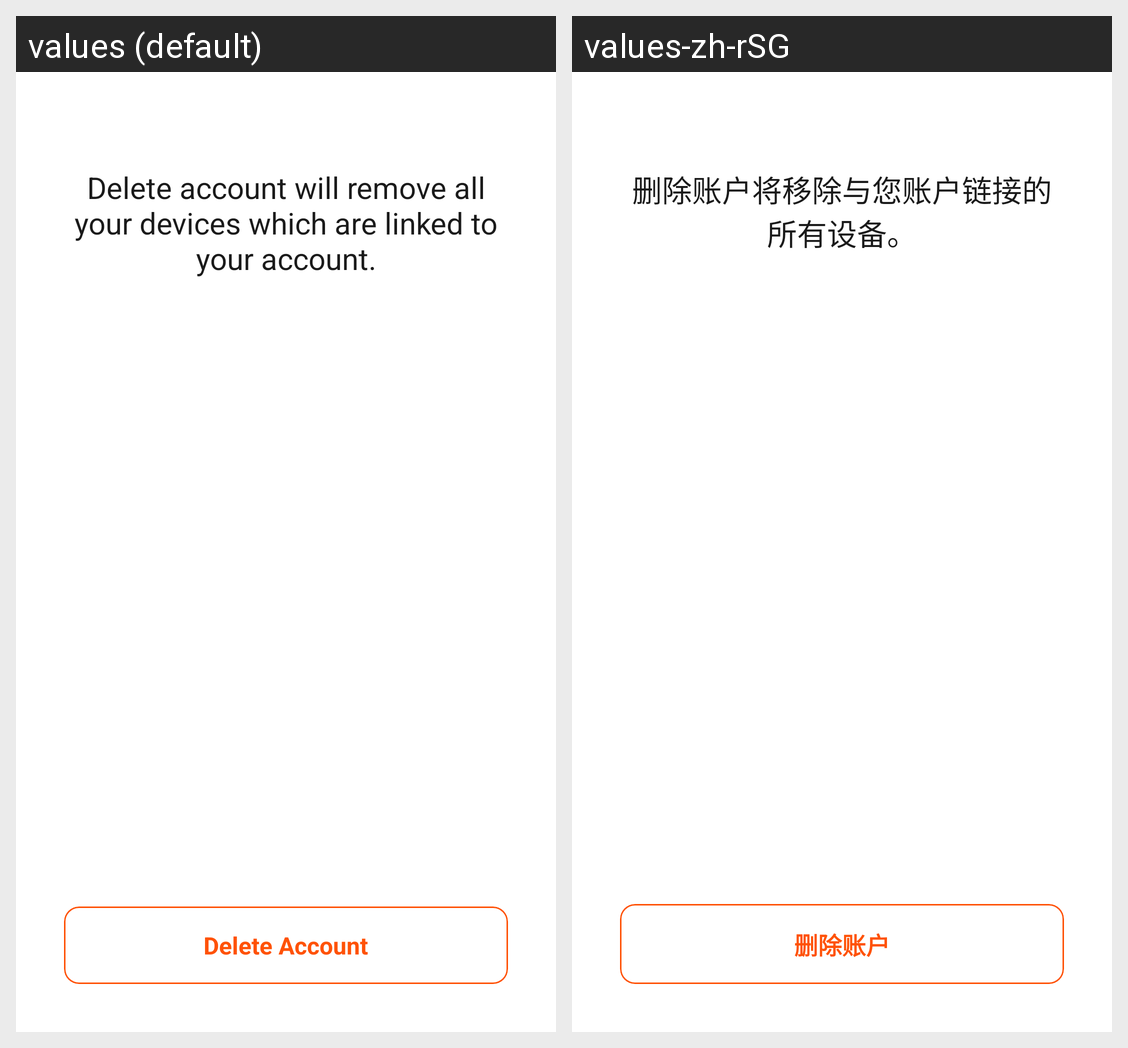

Here is an Android app screen in its default locale and in the app's own translations. Write out the translated-string differences for the strings that appear on this screen.
Android screen res/layout/fragment_delete_user_req.xml rendered under 2 locales, left to right: values (default), values-zh-rSG. Device: Nexus 5 (rendered at 1080×1920; each locale shown at half size, 540×960, under a caption strip naming it); theme AppTheme.
Strings drawn on this screen, with the default value and each locale's value (text and hints the layout hard-codes, and strings that could not be matched under every locale, appear in the picture but are not listed):

delete_user_msg
  values: Delete account will remove all your devices which are linked to your account.
  values-zh-rSG: 删除账户将移除与您账户链接的所有设备。

btn_delete_user
  values: Delete Account
  values-zh-rSG: 删除账户
